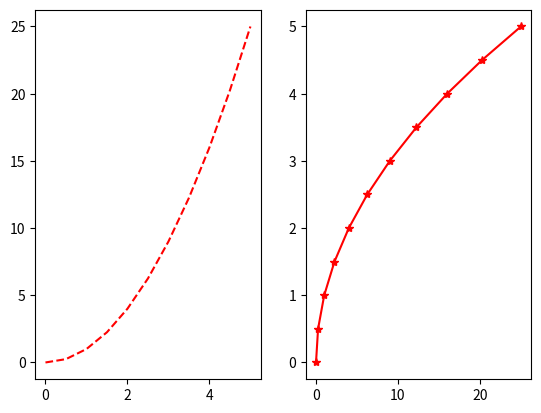
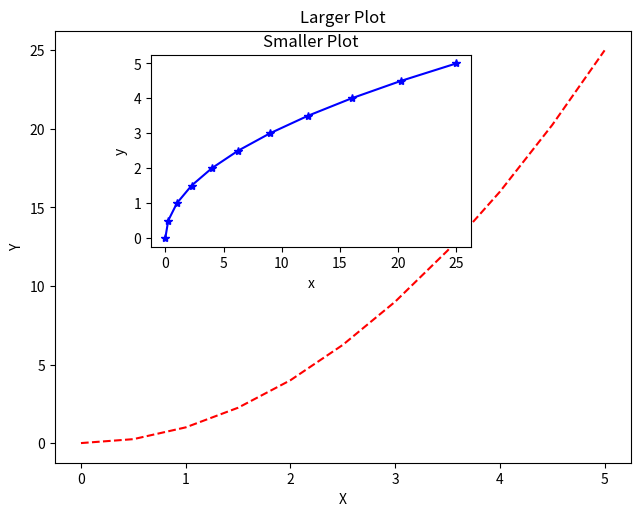

Source code (Python) for these figures, in order:
import matplotlib.pyplot as plt
import numpy as np

x = np.linspace(0, 5, 11)
y = x ** 2

# creating multiple plots on same canvas
plt.subplot(1, 2, 1)
plt.plot(x, y, 'r--')
plt.subplot(1, 2, 2)
plt.plot(y, x, 'r*-')
plt.show()


## object oriented programming, here it's gonna create a larger and a smaller
# plot (figure)
fig = plt.figure()

axes1 = fig.add_axes([0.05, 0.05, 0.9, 0.9])
axes2 = fig.add_axes([0.2, 0.5, 0.5, 0.4])

axes1.plot(x, y, 'r--')
axes1.set_title('Larger Plot')
axes1.set_xlabel('X')
axes1.set_ylabel('Y')

axes2.plot(y, x, 'b*-')
axes2.set_title('Smaller Plot')
axes2.set_xlabel('x')
axes2.set_ylabel('y')

plt.show()
